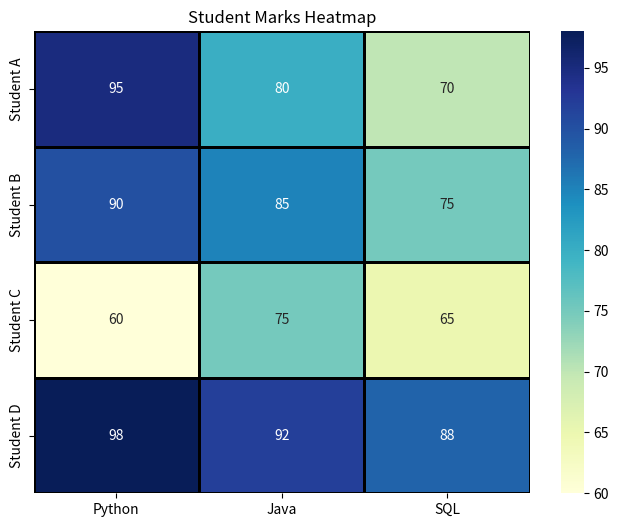

Write Python code to recreate this figure.
# # import matplotlib.pyplot as plt
# # # ------------------------------------
# # # Student Marks     # medium, 25% 50% 75% max(outlier)
# # # ------------------------------------
# # marks = [
# #     35,40,45,50,55,
# #     60,65,70,75,80,
# #     85,90,95,98,150
# # ]
# # # ------------------------------------
# # # Create Figure
# # # ------------------------------------
# # plt.figure(figsize=(8,6))
# # # ------------------------------------
# # # Box Plot
# # # ------------------------------------
# # plt.boxplot(
# #     marks,
# #     notch=False,  #shape of the figure
# #     vert=True,   #shape ill be inn vertical
# #     patch_artist=True,  #
# #     widths=0.5,
# #     showmeans=True,  # in the figure from mediuam will come arrow symbol states as raising
# #     showfliers=True,  # max value
# #     tick_labels=['Students'],
# #     boxprops=dict(
# #         facecolor='skyblue',
# #         color='blue',
# #         linewidth=2
# #     ),
# #     medianprops=dict(
# #         color='red',
# #         linewidth=3
# #     ),
# #     whiskerprops=dict(
# #         color='green',
# #         linewidth=2
# #     ),
# #     capprops=dict(
# #         color='black',
# #         linewidth=2
# #     ),
# #     flierprops=dict(
# #         marker='o',
# #         markerfacecolor='red',
# #         markersize=20
# #     )
# # )
# # # ------------------------------------
# # # Title
# # # ------------------------------------
# # plt.title(
# #     "Student Marks Analysis",
# #     fontsize=18
# # )
# # # ------------------------------------
# # # Y Label
# # # ------------------------------------
# # plt.ylabel("Marks")
# # # ------------------------------------
# # # Grid
# # # ------------------------------------
# # plt.grid(axis='y')
# # # ------------------------------------
# # # Display
# # # ------------------------------------
# # plt.show()
# # plt.savefig("Box_plot.png")


# #ex:
# import matplotlib.pyplot as plt

# python=[90,120,80,105,130]
# java=[35,79,55,46,75]
# react=[30,20,40,50,70]
# plt.boxplot([python, java, react], patch_artist=True)

# # Add custom x-axis labels
# plt.xticks([1, 2, 3], ["Python", "Java", "React"])

# plt.title("Programming Language Score Distribution", fontsize=16, fontweight="bold")
# plt.ylabel("Scores")
# plt.grid(axis="y", linestyle="--", alpha=0.7)
# plt.show()


import seaborn as sns
import matplotlib.pyplot as plt
import pandas as pd
df = pd.DataFrame({
    'Python':[95,90,60,98],
    'Java':[80,85,75,92],
    'SQL':[70,75,65,88]
},
index=['Student A',
       'Student B',
       'Student C',
       'Student D']
)
plt.figure(figsize=(8,6))
sns.heatmap(
    df,
    annot=True,
    cmap='YlGnBu',         #coolwarm viridis Blues Greens Reds YlGnBu magma plasma
    linewidths=1, 
    linecolor='black',
    fmt='d',            # d .1f .2f
    cbar=True
)
plt.title("Student Marks Heatmap")
plt.show()
plt.savefig("Heat_map.png")
